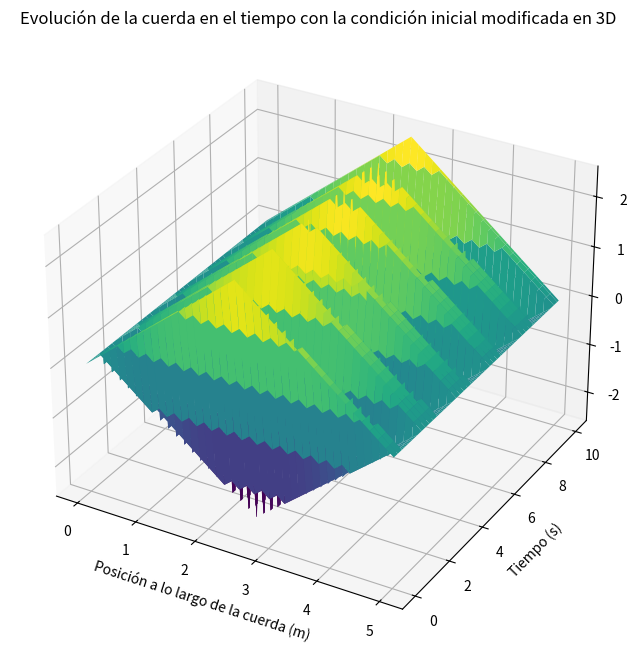

Write the Python code that produced this figure.
import numpy as np
import matplotlib.pyplot as plt
from mpl_toolkits.mplot3d import Axes3D

# ecuacion de onda

# Parámetros dados
b = 5  
d = 10 
n = 40 
m = 400
v = 5  

# Calculando Δx, Δt y r
Δx = b / n
Δt = d / m
r = v * Δt / Δx

# Inicializando la matriz u para almacenar las posiciones de la cuerda
u = np.zeros((n+1, m+1))
x = np.linspace(0, b, n+1)

# Condiciones iniciales
for i in range(n+1):
    if x[i] < b / 2:
        u[i, 0] = x[i]
    else:
        u[i, 0] = b - x[i]
u[:, 1] = u[:, 0]  # Aproximando que la primera derivada temporal es 0

# Aplicando el método de diferencias finitas
for j in range(1, m):
    for i in range(1, n):
        u[i, j+1] = (2 - 2*r**2)*u[i, j] + r**2*(u[i+1, j] + u[i-1, j]) - u[i, j-1]

# Graficando la cuerda en 3D
X, Y = np.meshgrid(x, np.linspace(0, d, m+1))
fig = plt.figure(figsize=(12, 8))
ax = fig.add_subplot(111, projection='3d')

# Graficando la superficie
ax.plot_surface(X, Y, u.T, cmap='viridis')

ax.set_title('Evolución de la cuerda en el tiempo con la condición inicial modificada en 3D')
ax.set_xlabel('Posición a lo largo de la cuerda (m)')
ax.set_ylabel('Tiempo (s)')
ax.set_zlabel('Desplazamiento de la cuerda (m)')
plt.show()

